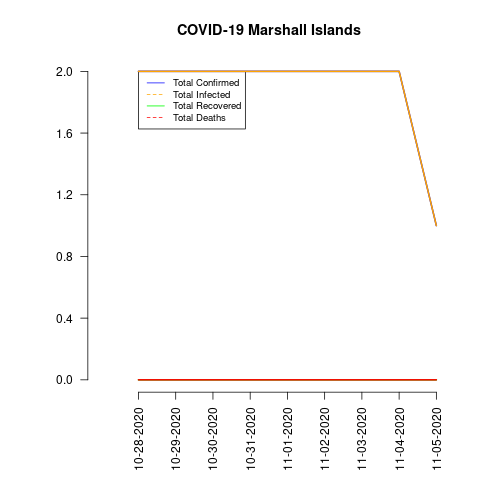

Data behind this chart, as committed beside it:
date, total_confirmed, total_deaths, total_recovered, total_infected, mortality_rate, recovery_rate, daily_growth_rate
10-28-2020, 2, 0, 0, 2, 0.0, 0.0, 1
10-29-2020, 2, 0, 0, 2, 0.0, 0.0, 1.0
10-30-2020, 2, 0, 0, 2, 0.0, 0.0, 1.0
10-31-2020, 2, 0, 0, 2, 0.0, 0.0, 1.0
11-01-2020, 2, 0, 0, 2, 0.0, 0.0, 1.0
11-02-2020, 2, 0, 0, 2, 0.0, 0.0, 1.0
11-03-2020, 2, 0, 0, 2, 0.0, 0.0, 1.0
11-04-2020, 2, 0, 0, 2, 0.0, 0.0, 1.0
11-05-2020, 1, 0, 0, 1, 0.0, 0.0, 1.5
